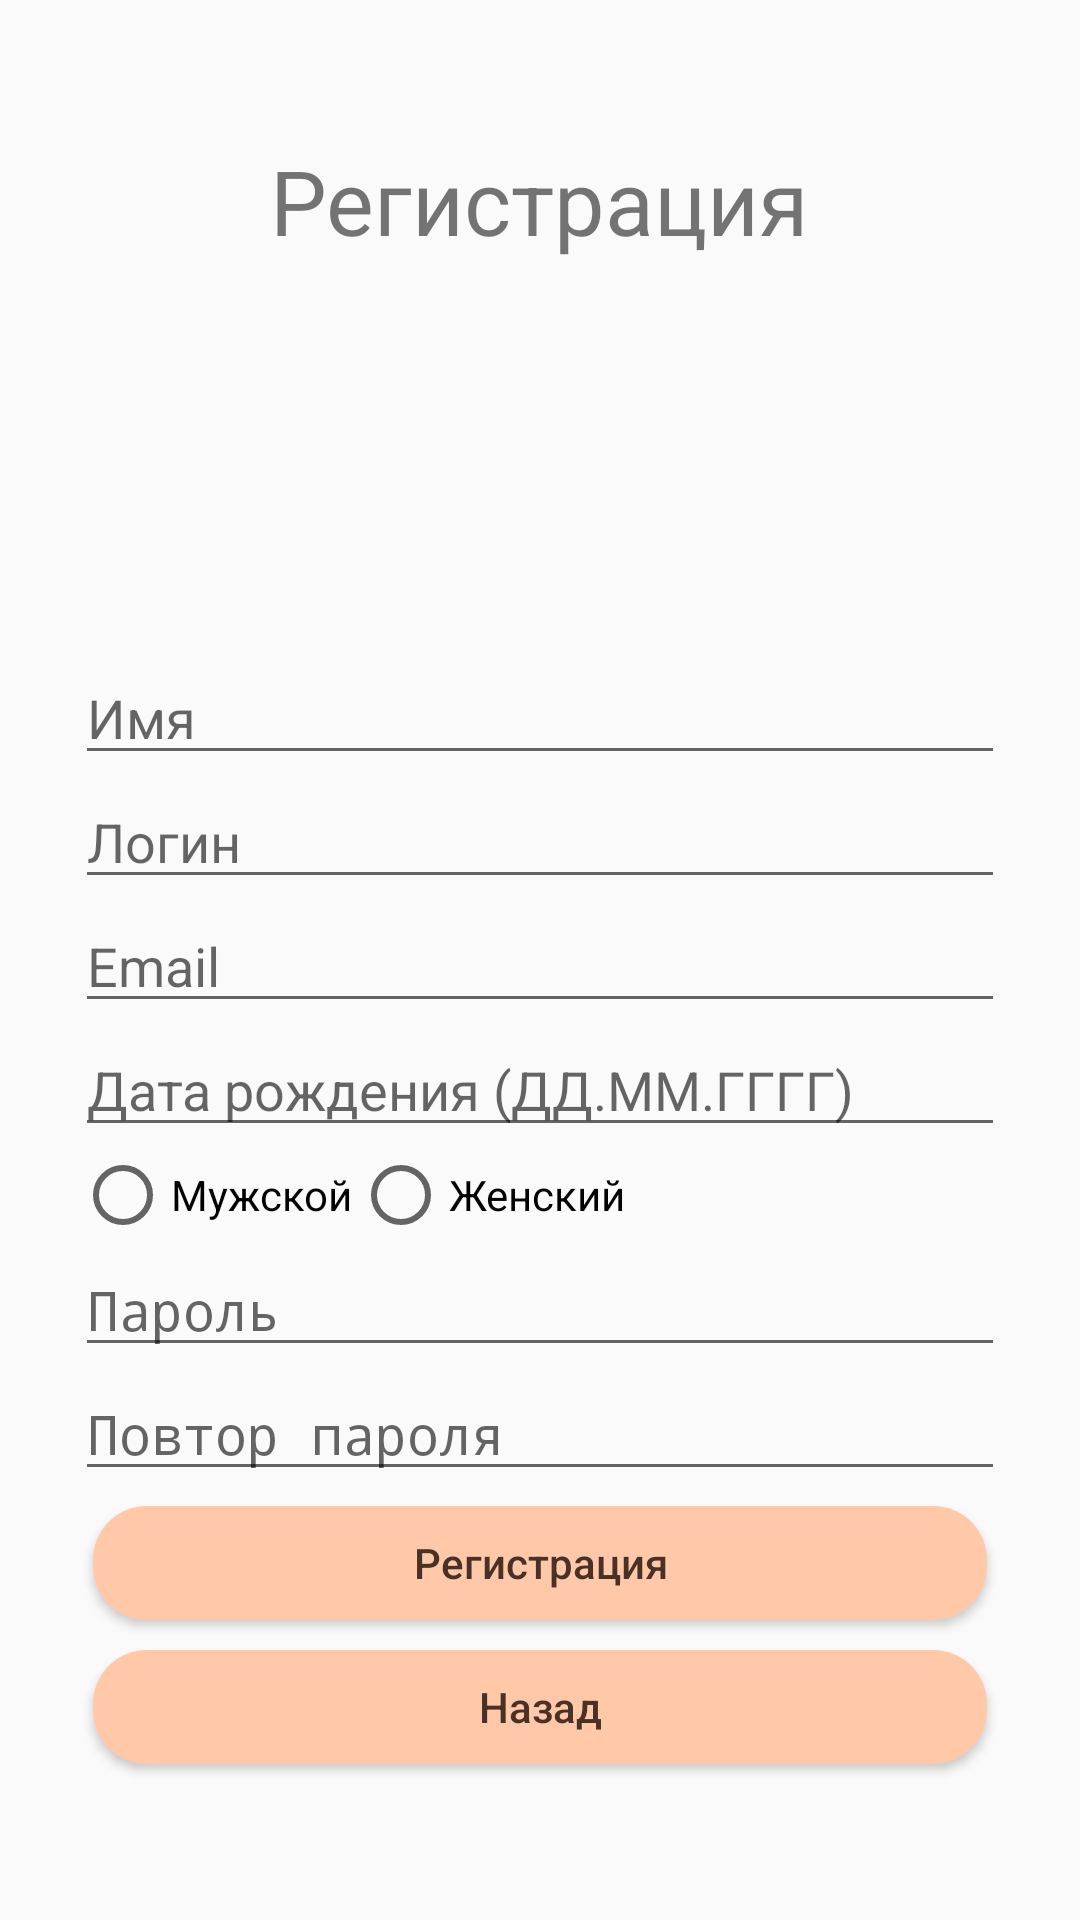

Layout XML and referenced resources for this Android screen:
<!-- AndroidManifest.xml: application theme AppThemeDay -->
<!-- res/layout/activity_registration.xml -->
<?xml version="1.0" encoding="utf-8"?>
<ScrollView xmlns:android="http://schemas.android.com/apk/res/android"
    android:layout_width="match_parent"
    android:layout_height="match_parent"
    android:fillViewport="true">

    <LinearLayout
        android:layout_width="match_parent"
        android:layout_height="wrap_content"
        android:orientation="vertical"
        android:gravity="center"
        android:padding="25dp">

        <TextView
            android:layout_width="wrap_content"
            android:layout_height="wrap_content"
            android:text="@string/btn_registration"
            android:textSize="30sp" />

        <ImageView
            android:id="@+id/imageAvatar"
            android:layout_width="100dp"
            android:layout_height="100dp"
            android:layout_gravity="center"
            android:layout_marginBottom="15dp"
            android:layout_marginTop="15dp"
            android:contentDescription="@string/avatar"
            android:scaleType="centerCrop"
            android:src="@drawable/avatar1" />

        <EditText
            android:id="@+id/editName"
            android:layout_width="match_parent"
            android:layout_height="wrap_content"
            android:hint="@string/name"
            android:inputType="textPersonName" />

        <EditText
            android:id="@+id/editLogin"
            android:layout_width="match_parent"
            android:layout_height="wrap_content"
            android:hint="@string/login"
            android:inputType="text" />

        <EditText
            android:id="@+id/editEmail"
            android:layout_width="match_parent"
            android:layout_height="wrap_content"
            android:hint="@string/email"
            android:inputType="textEmailAddress" />

        <EditText
            android:id="@+id/editBirthDate"
            android:layout_width="match_parent"
            android:layout_height="wrap_content"
            android:hint="@string/birth_date"
            android:inputType="date" />

        <RadioGroup
            android:id="@+id/radioGender"
            android:layout_width="match_parent"
            android:layout_height="wrap_content"
            android:orientation="horizontal">

            <RadioButton
                android:id="@+id/radioMale"
                android:layout_width="wrap_content"
                android:layout_height="wrap_content"
                android:text="@string/male" />

            <RadioButton
                android:id="@+id/radioFemale"
                android:layout_width="wrap_content"
                android:layout_height="wrap_content"
                android:text="@string/female" />

        </RadioGroup>

        <EditText
            android:id="@+id/editPassword"
            android:layout_width="match_parent"
            android:layout_height="wrap_content"
            android:hint="@string/password"
            android:inputType="textPassword" />

        <EditText
            android:id="@+id/editRepeatPassword"
            android:layout_width="match_parent"
            android:layout_height="wrap_content"
            android:hint="@string/confirm_password"
            android:inputType="textPassword" />

        <Button
            android:id="@+id/buttonRegister"
            android:layout_width="match_parent"
            android:layout_height="wrap_content"
            android:text="@string/btn_registration" />

        <Button
            android:id="@+id/buttonBack"
            android:layout_width="match_parent"
            android:layout_height="wrap_content"
            android:text="@string/btn_back" />

    </LinearLayout>
</ScrollView>
<!-- resources referenced by this layout -->
<resources>
  <string name="avatar">Аватар пользователя</string>
  <string name="birth_date">Дата рождения (ДД.ММ.ГГГГ)</string>
  <string name="btn_back">Назад</string>
  <string name="btn_registration">Регистрация</string>
  <string name="confirm_password">Повтор пароля</string>
  <string name="email">Email</string>
  <string name="female">Женский</string>
  <string name="login">Логин</string>
  <string name="male">Мужской</string>
  <string name="name">Имя</string>
  <string name="password">Пароль</string>
  <style name="AppThemeDay" parent="android:style/Theme.Material.Light.NoActionBar">
          <item name="android:buttonStyle">@style/ButtonStyleDay</item>
          <item name="android:windowLightStatusBar">true</item>
      </style>
  <style name="ButtonStyleDay" parent="android:style/Widget.Material.Button">
          <item name="android:background">@drawable/button_style_light</item>
          <item name="android:backgroundTint">@null</item>
          <item name="android:textColor">#493126</item>
          <item name="android:textAllCaps">false</item>
      </style>
  <!-- drawable button_style_light (drawable) -->
  <inset xmlns:android="http://schemas.android.com/apk/res/android"
      android:insetLeft="6dp"
      android:insetRight="6dp"
      android:insetTop="5dp"
      android:insetBottom="5dp">
  
      <shape>
          <solid android:color="#FFC9A9" />
          <corners android:radius="18dp" />
      </shape>
  
  </inset>
</resources>
